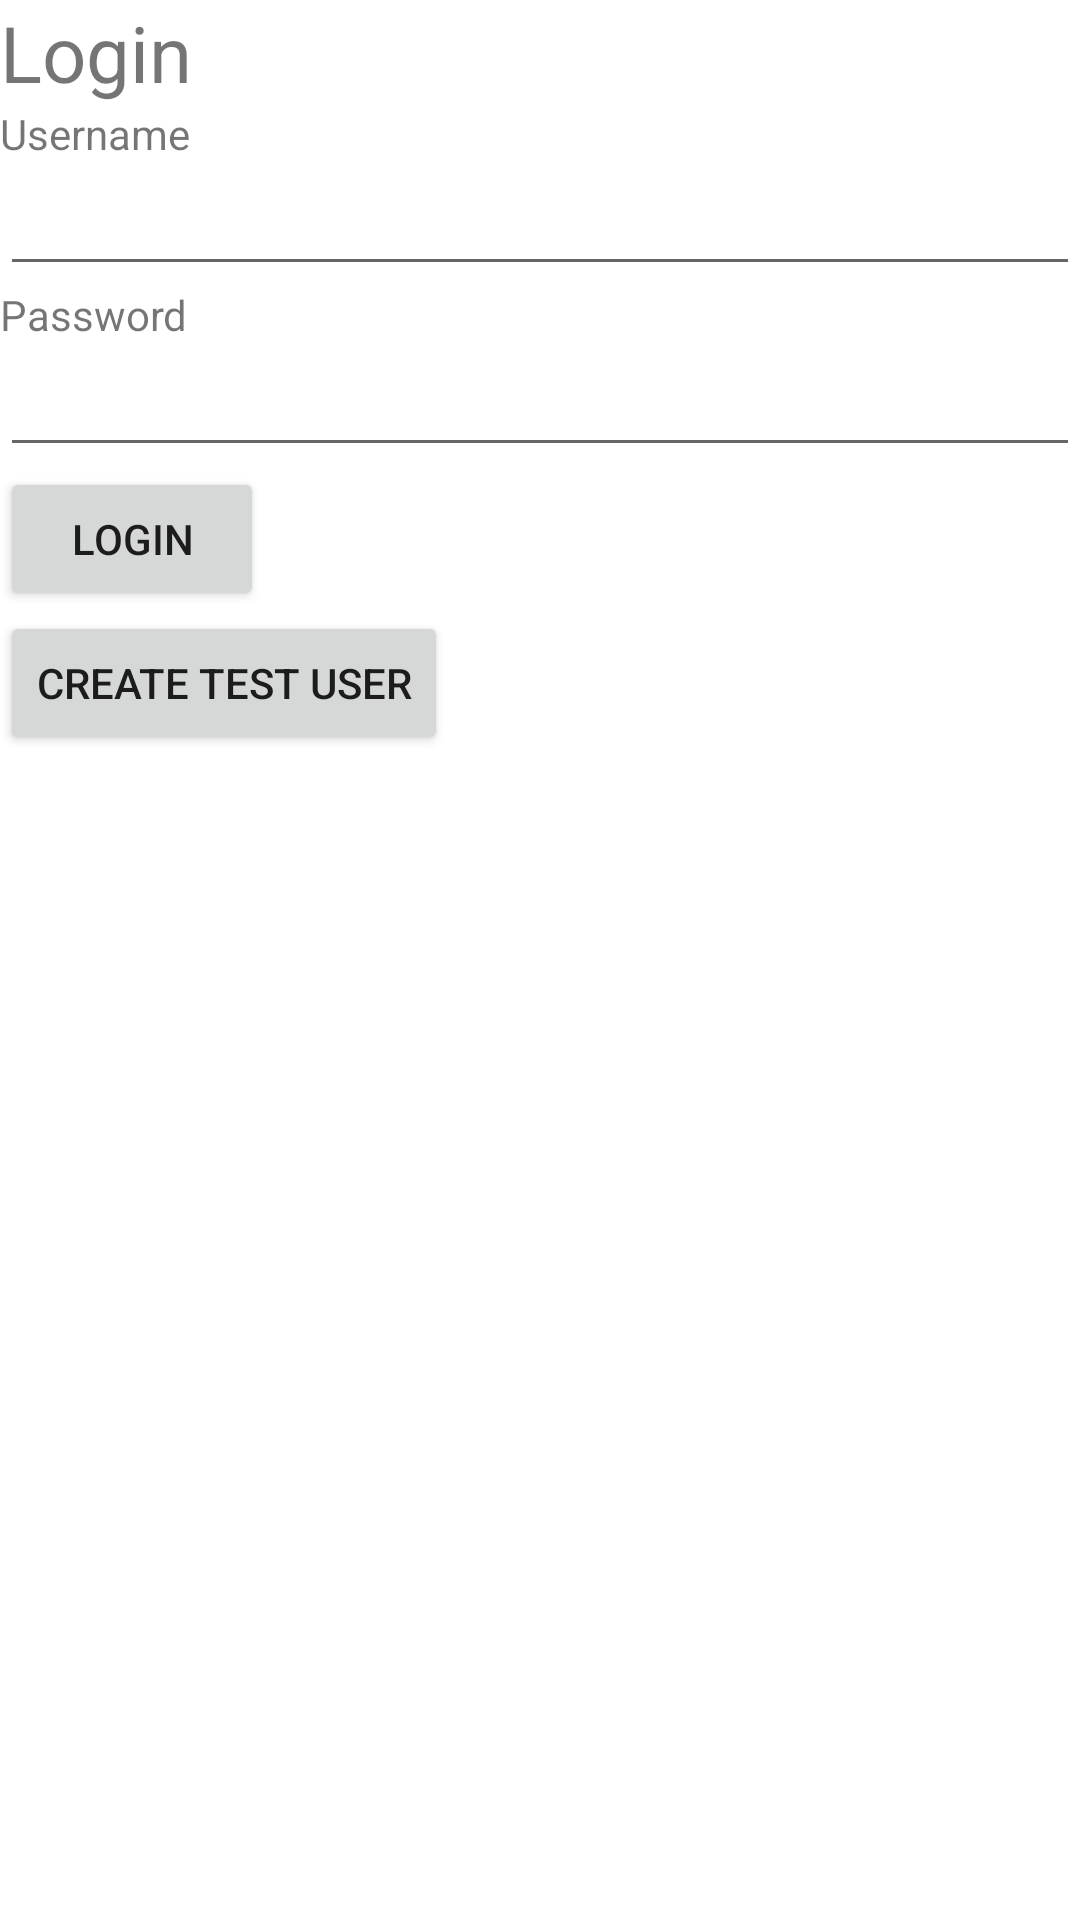

Layout XML and referenced resources for this Android screen:
<!-- AndroidManifest.xml: application theme Theme.Projeto_imoveis -->
<!-- res/layout/login_page.xml -->
<?xml version="1.0" encoding="utf-8"?>
<LinearLayout xmlns:android="http://schemas.android.com/apk/res/android"
    android:orientation="vertical"
    android:layout_width="match_parent"
    android:layout_height="match_parent">

    <TextView
        android:layout_width="wrap_content"
        android:layout_height="wrap_content"
        android:text="@string/loginPage"
        android:textSize="@dimen/title"/>

    <TextView
        android:layout_width="wrap_content"
        android:layout_height="wrap_content"
        android:text="@string/labelUsername"
        />

    <EditText
        android:layout_width="match_parent"
        android:layout_height="wrap_content"
        android:id="@+id/username"
        />

    <TextView
        android:layout_width="wrap_content"
        android:layout_height="wrap_content"
        android:text="@string/labelPassword"
        />

    <EditText
        android:layout_width="match_parent"
        android:layout_height="wrap_content"
        android:id="@+id/password"
        android:inputType="textPassword"
        />

    <Button
        android:layout_width="wrap_content"
        android:layout_height="wrap_content"
        android:id="@+id/loginBtn"
        android:text="@string/loginBtn"/>

    <Button
        android:layout_width="wrap_content"
        android:layout_height="wrap_content"
        android:id="@+id/createTest"
        android:text="@string/createTest"/>

</LinearLayout>
<!-- resources referenced by this layout -->
<resources>
  <dimen name="title">26sp</dimen>
  <string name="createTest">Create test user</string>
  <string name="labelPassword">Password</string>
  <string name="labelUsername">Username</string>
  <string name="loginBtn">Login</string>
  <string name="loginPage">Login</string>
  <style name="Theme.Projeto_imoveis" parent="Theme.MaterialComponents.DayNight.DarkActionBar">
          
          <item name="colorPrimary">@color/purple_500</item>
          <item name="colorPrimaryVariant">@color/purple_700</item>
          <item name="colorOnPrimary">@color/white</item>
          
          <item name="colorSecondary">@color/teal_200</item>
          <item name="colorSecondaryVariant">@color/teal_700</item>
          <item name="colorOnSecondary">@color/black</item>
          
          <item name="android:statusBarColor">?attr/colorPrimaryVariant</item>
          
      </style>
  <!-- not gathered from this repository: default colours our renderer supplied (Android Studio template values) -->
  <color name="purple_500">#FF6200EE</color>
  <color name="purple_700">#FF3700B3</color>
  <color name="teal_200">#FF03DAC5</color>
  <color name="teal_700">#FF018786</color>
  <color name="black">#FF000000</color>
  <color name="white">#FFFFFFFF</color>
</resources>
